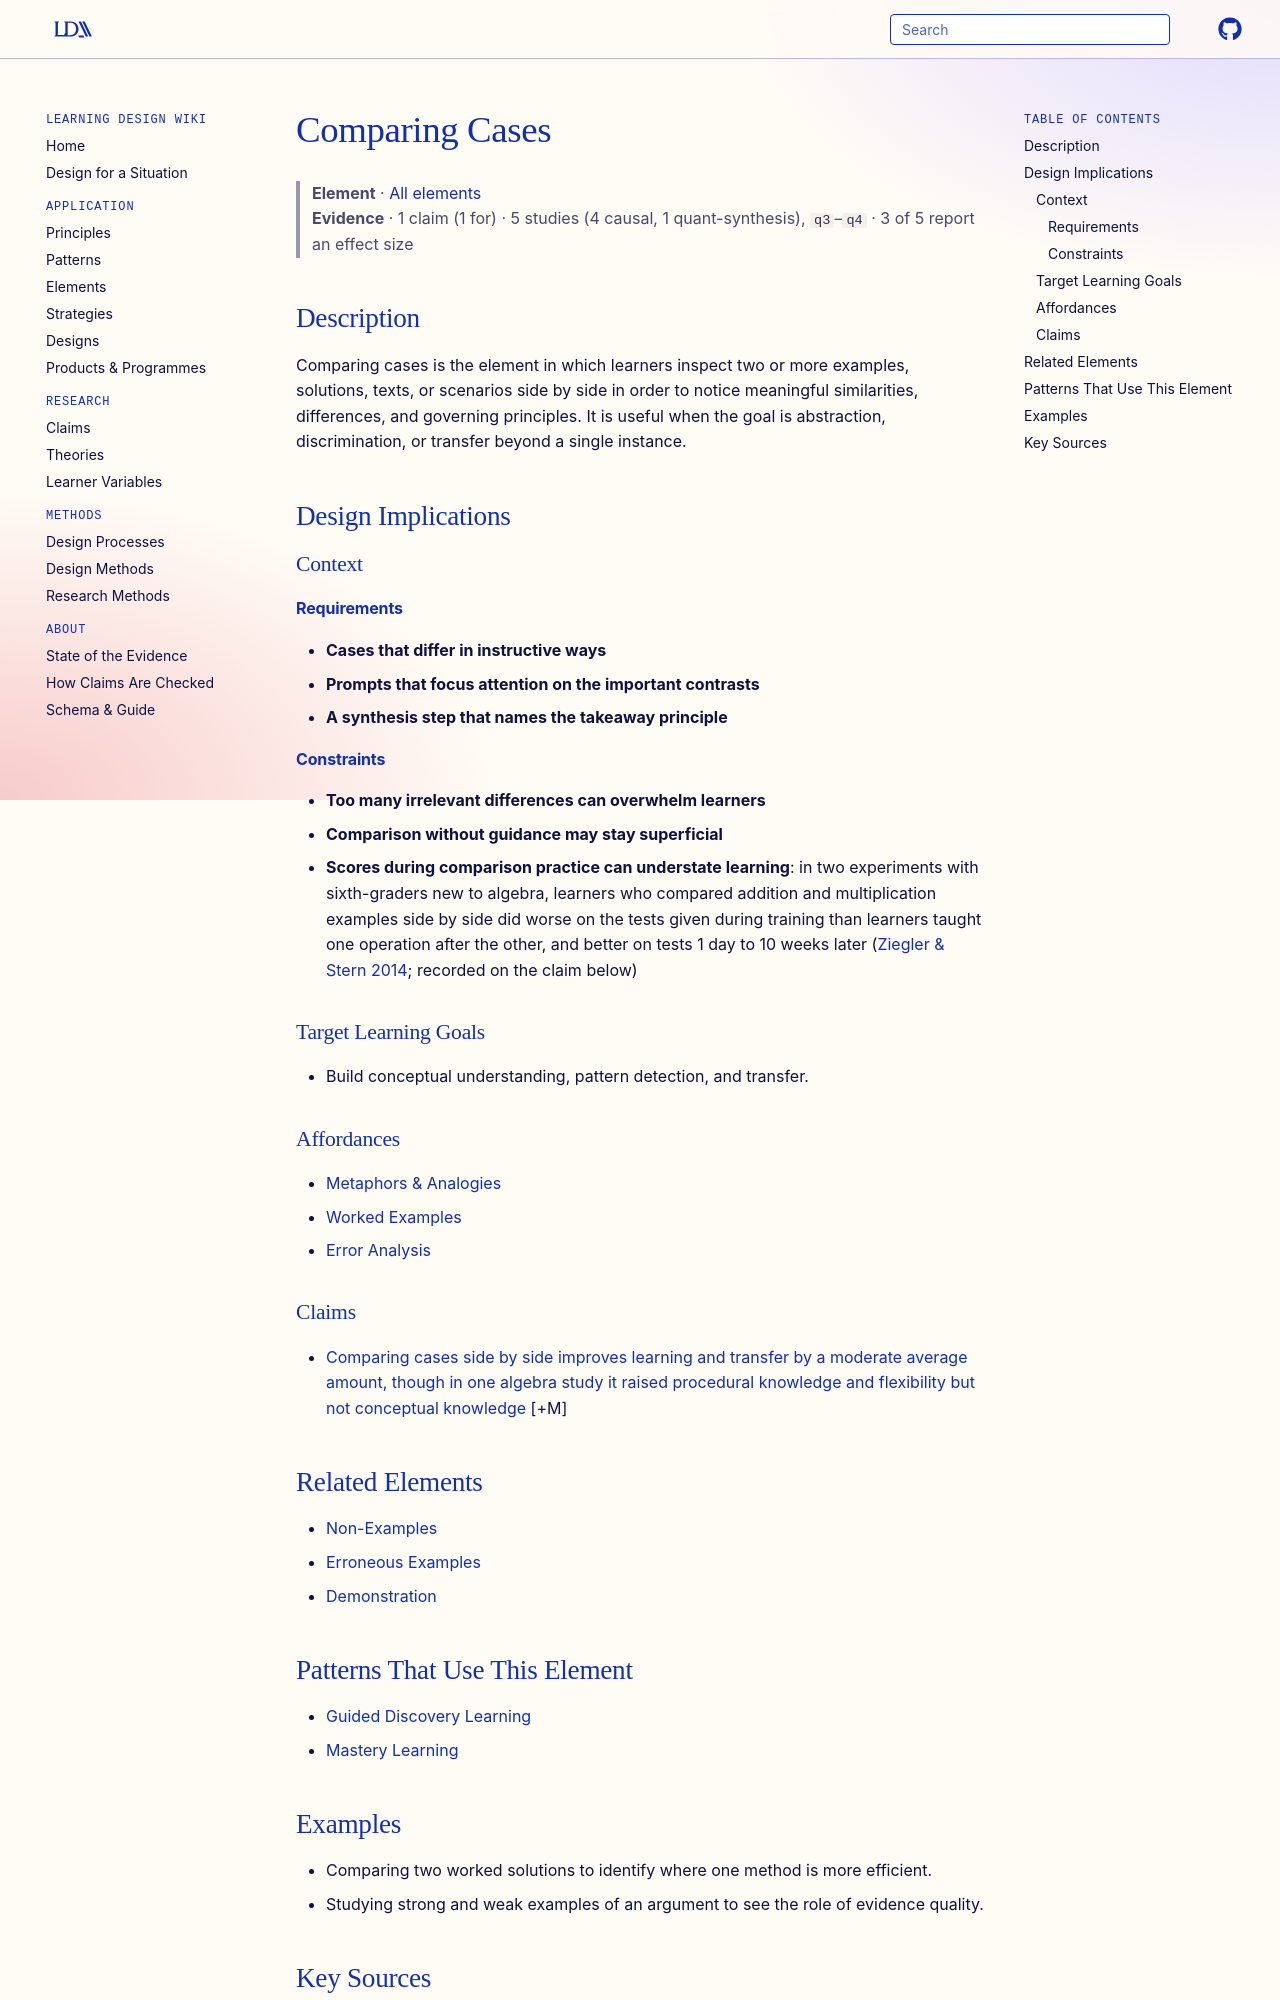

repository: Learning-Design-Alliance/learning-wiki · page: elements/comparing-cases/index.html · generator: mkdocs

---
type: element
id: comparing-cases
title: Comparing Cases
description: Comparing cases is the element in which learners inspect two or more examples, solutions, texts, or scenarios side by side in order to notice meaningful similarities, differences, and governing principles.
canonical: true
status: review
generated:
  by: "process:article-ingest"
  at: 2026-11-02
sources:
  - id: rittle-johnson-2009
    title: "Rittle-Johnson, B., Star, J. R., & Durkin, K. (2009). The importance of prior knowledge when comparing examples. *Educational Psychology Review, 21*(4), 321-344"
    author: "Rittle-Johnson, B., Star, J. R., & Durkin, K"
  - id: ziegler-stern-2014
    resource: "https://doi.org/10.1016/j.learninstruc.2014.04.006"
    title: "Ziegler, E., & Stern, E. (2014). Delayed benefits of learning elementary algebraic transformations through contrasted comparisons. *Learning and Instruction, 33*, 131–146"
    author: "Ziegler, E., & Stern, E"
  - id: ziegler-stern-2016
    resource: "https://doi.org/10.1016/j.learninstruc.2015.09.006"
    title: "Ziegler, E., & Stern, E. (2016). Consistent advantages of contrasted comparisons: Algebra learning under direct instruction. *Learning and Instruction, 41*, 41–51"
    author: "Ziegler, E., & Stern, E"
---

# Comparing Cases

> **Element** · [All elements](index.md)
> **Evidence** · 1 claim (1 for) · 5 studies (4 causal, 1 quant-synthesis), `q3`–`q4` · 3 of 5 report an effect size

## Description
Comparing cases is the element in which learners inspect two or more examples, solutions, texts, or scenarios side by side in order to notice meaningful similarities, differences, and governing principles. It is useful when the goal is abstraction, discrimination, or transfer beyond a single instance.

## Design Implications

### Context
#### Requirements
- **Cases that differ in instructive ways**
- **Prompts that focus attention on the important contrasts**
- **A synthesis step that names the takeaway principle**
#### Constraints
- **Too many irrelevant differences can overwhelm learners**
- **Comparison without guidance may stay superficial**
- **Scores during comparison practice can understate learning**: in two experiments with sixth-graders new to algebra, learners who compared addition and multiplication examples side by side did worse on the tests given during training than learners taught one operation after the other, and better on tests 1 day to 10 weeks later ([Ziegler & Stern 2014](https://doi.org/10.1016/j.learninstruc.2014.04.006); recorded on the claim below)

### Target Learning Goals
- Build conceptual understanding, pattern detection, and transfer.

### Affordances
- [Metaphors & Analogies](../principles/analogical-reasoning.md)
- [Worked Examples](../principles/worked-examples.md)
- [Error Analysis](../principles/error-analysis.md)

### Claims
<!-- Claims bearing on this element, each a link to a claim page followed by its evidence tag, e.g. [+M] -->
- [Comparing cases side by side improves learning and transfer by a moderate average amount, though in one algebra study it raised procedural knowledge and flexibility but not conceptual knowledge](../claims/comparing-contrasting-cases-improves-learning.md) [+M]

## Related Elements
- [Non-Examples](non-examples.md)
- [Erroneous Examples](erroneous-examples.md)
- [Demonstration](demonstration.md)

## Patterns That Use This Element
- [Guided Discovery Learning](../principles/inquiry-based-learning.md)
- [Mastery Learning](../patterns/mastery-learning.md)
